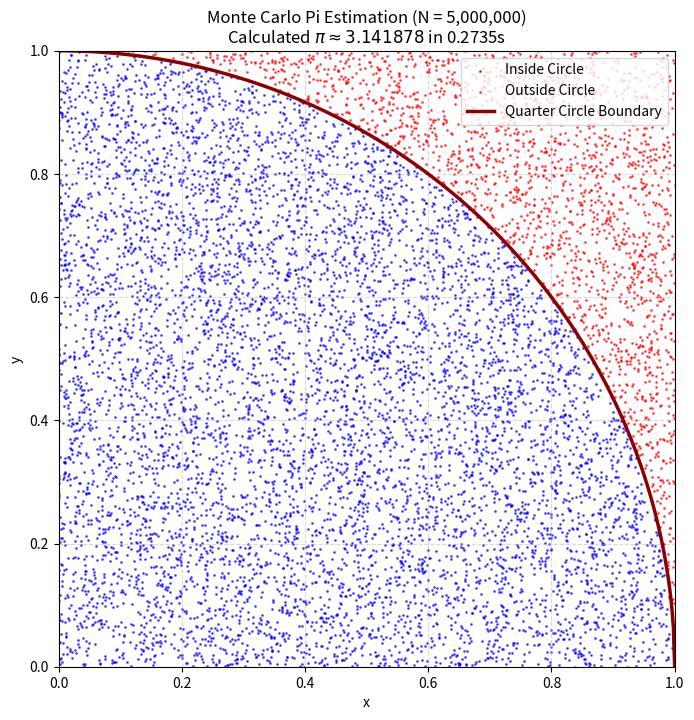

Reproduce this figure in Python.
import os
import time
import numpy as np
import matplotlib.pyplot as plt

def main():
    # Parameter
    N = 5_000_000
    subset_size = 10_000
    
    print(f"--- Starting Monte Carlo Pi Estimation with {N:,} points ---")
    
    # Zeitmessung starten
    start_time = time.perf_counter()
    
    # Gleichmäßig verteilte Zufallspunkte in [0, 1]x[0, 1] generieren
    x = np.random.uniform(0.0, 1.0, N)
    y = np.random.uniform(0.0, 1.0, N)
    
    # Euklidischen Abstand quadratisch berechnen (vermeidet teure Wurzelberechnung)
    dist_sq = x**2 + y**2
    
    # Zählen wie viele Punkte innerhalb des Einheitskreises liegen
    inside_mask = dist_sq <= 1.0
    num_inside = np.sum(inside_mask)
    
    # Pi schätzen
    pi_estimation = 4.0 * num_inside / N
    
    # Zeitmessung stoppen
    execution_time = time.perf_counter() - start_time
    
    print(f"Estimation of Pi: {pi_estimation:.6f}")
    print(f"Execution Time:   {execution_time:.6f} seconds")
    
    # -------------------------------------------------------------------------
    # Visualisierung (Teilmenge von 10.000 Punkten extrahieren)
    # -------------------------------------------------------------------------
    print(f"--- Extracting random subset of {subset_size:,} points for plotting ---")
    
    # Zufällige Indizes für Stichprobe wählen
    indices = np.random.choice(N, subset_size, replace=False)
    x_sub = x[indices]
    y_sub = y[indices]
    inside_sub = inside_mask[indices]
    
    # Plot konfigurieren
    plt.figure(figsize=(8, 8))
    
    # Punkte zeichnen (Blau für innen, Rot für außen)
    plt.scatter(x_sub[inside_sub], y_sub[inside_sub], color='blue', s=1, alpha=0.6, label='Inside Circle')
    plt.scatter(x_sub[~inside_sub], y_sub[~inside_sub], color='red', s=1, alpha=0.6, label='Outside Circle')
    
    # Viertelkreis-Grenzlinie einzeichnen
    x_arc = np.linspace(0.0, 1.0, 500)
    y_arc = np.sqrt(1.0 - x_arc**2)
    plt.plot(x_arc, y_arc, color='darkred', linewidth=2.5, label='Quarter Circle Boundary')
    
    # Ästhetik-Optimierung
    plt.xlim(0.0, 1.0)
    plt.ylim(0.0, 1.0)
    plt.gca().set_aspect('equal', adjustable='box')
    plt.title(f"Monte Carlo Pi Estimation (N = {N:,})\nCalculated $\\pi \\approx {pi_estimation:.6f}$ in {execution_time:.4f}s", fontsize=12)
    plt.xlabel("x", fontsize=10)
    plt.ylabel("y", fontsize=10)
    plt.legend(loc='upper right', frameon=True, shadow=False)
    plt.grid(True, linestyle='--', alpha=0.5)
    
    # Sicherstellen, dass das Ausgabeverzeichnis existiert
    os.makedirs('data', exist_ok=True)
    
    # Speichern
    output_path = 'data/classical_pi_disp.png'
    plt.savefig(output_path, dpi=300, bbox_inches='tight')
    plt.close()
    
    print(f"Successfully saved scatter plot to {output_path}")

if __name__ == "__main__":
    main()
